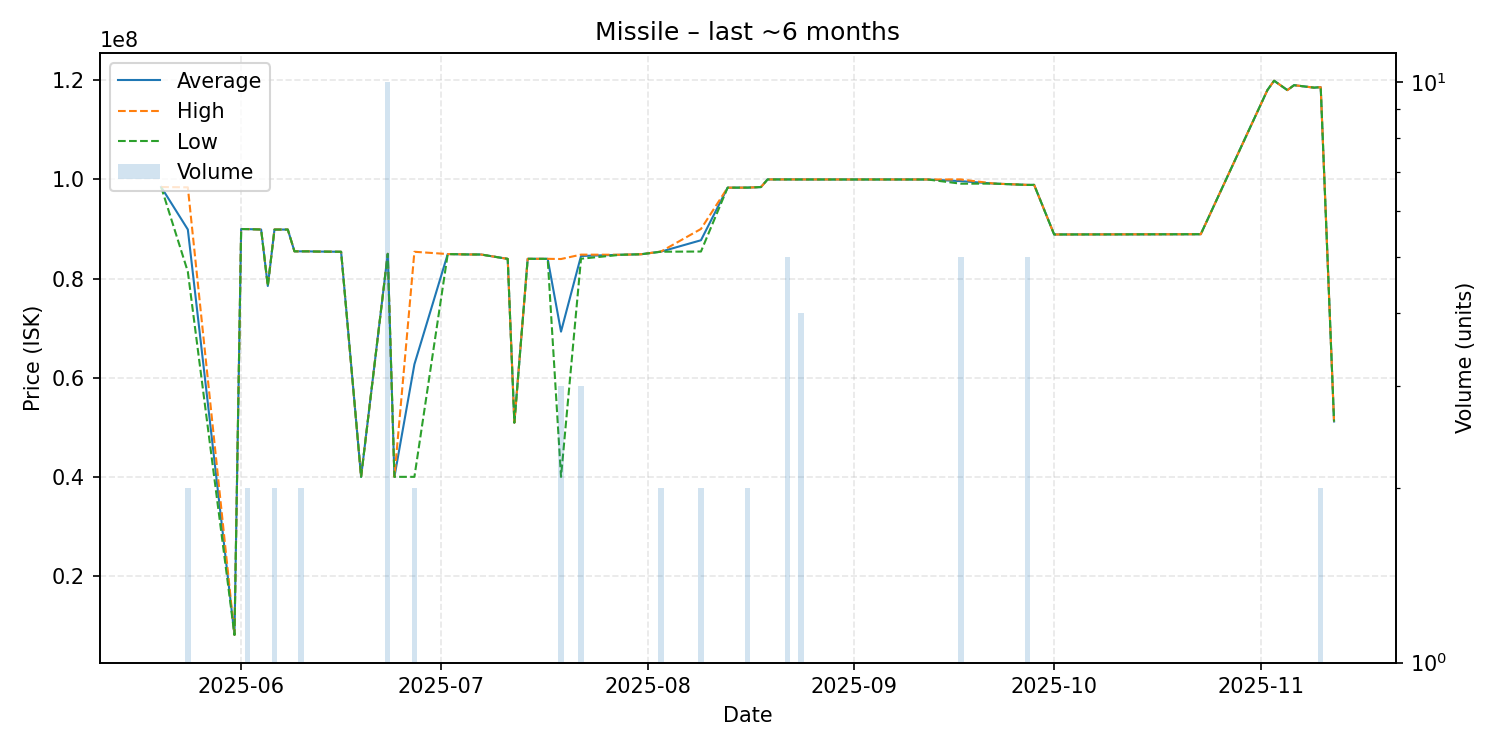

The table this chart was drawn from, first rows:
date, average, highest, lowest, order_count, volume
2025-05-20, 98460000, 98460000, 98460000, 1, 1
2025-05-24, 89890000, 98400000, 81380000, 2, 2
2025-05-31, 8140000, 8140000, 8140000, 1, 1
2025-06-01, 89990000, 89990000, 89990000, 1, 1
2025-06-02, 89970000, 89970000, 89970000, 2, 2
2025-06-04, 89890000, 89890000, 89890000, 1, 1
2025-06-05, 78500000, 78500000, 78500000, 1, 1
2025-06-06, 89885000, 89890000, 89880000, 2, 2
2025-06-08, 89880000, 89880000, 89880000, 1, 1
2025-06-09, 85490000, 85490000, 85490000, 1, 1
2025-06-10, 85485000, 85490000, 85480000, 2, 2
2025-06-11, 85490000, 85490000, 85490000, 1, 1
2025-06-12, 85450000, 85450000, 85450000, 1, 1
2025-06-16, 85400000, 85400000, 85400000, 1, 1
2025-06-19, 40010000, 40010000, 40010000, 1, 1
2025-06-23, 84986000, 85000000, 84980000, 5, 10
2025-06-24, 40010000, 40010000, 40010000, 1, 1
2025-06-27, 62705000, 85400000, 40010000, 2, 2
2025-07-02, 84940000, 84940000, 84940000, 1, 1
2025-07-05, 84860000, 84860000, 84860000, 1, 1
2025-07-07, 84850000, 84850000, 84850000, 1, 1
2025-07-11, 83970000, 83970000, 83970000, 1, 1
2025-07-12, 50940000, 50940000, 50940000, 1, 1
2025-07-14, 83980000, 83980000, 83980000, 1, 1
2025-07-15, 83980000, 83980000, 83980000, 1, 1
2025-07-17, 83980000, 83980000, 83980000, 1, 1
2025-07-19, 69293333, 83940000, 40000000, 3, 3
2025-07-22, 84550000, 84825000, 84000000, 3, 3
2025-07-28, 84800000, 84800000, 84800000, 1, 1
2025-07-31, 84900000, 84900000, 84900000, 1, 1
2025-08-03, 85430000, 85450000, 85410000, 2, 2
2025-08-09, 87725000, 90000000, 85450000, 2, 2
2025-08-13, 98330000, 98330000, 98330000, 1, 1
2025-08-16, 98340000, 98340000, 98340000, 2, 2
2025-08-18, 98450000, 98450000, 98450000, 1, 1
2025-08-19, 99990000, 99990000, 99990000, 1, 1
2025-08-22, 99990000, 99990000, 99990000, 1, 5
2025-08-24, 99987500, 99990000, 99980000, 2, 4
2025-09-12, 99980000, 99980000, 99980000, 1, 1
2025-09-17, 99646000, 99990000, 99130000, 3, 5
2025-09-22, 99150000, 99150000, 99150000, 1, 1
2025-09-27, 98884000, 98890000, 98880000, 2, 5
2025-09-28, 98890000, 98890000, 98890000, 1, 1
2025-10-01, 88890000, 88890000, 88890000, 1, 1
2025-10-19, 88930000, 88930000, 88930000, 1, 1
2025-10-23, 88940000, 88940000, 88940000, 1, 1
2025-11-02, 118000000, 118000000, 118000000, 1, 1
2025-11-03, 119900000, 119900000, 119900000, 1, 1
2025-11-05, 118000000, 118000000, 118000000, 1, 1
2025-11-06, 119000000, 119000000, 119000000, 1, 1
2025-11-09, 118500000, 118500000, 118500000, 1, 1
2025-11-10, 118600000, 118600000, 118600000, 2, 2
2025-11-12, 51180000, 51180000, 51180000, 1, 1
